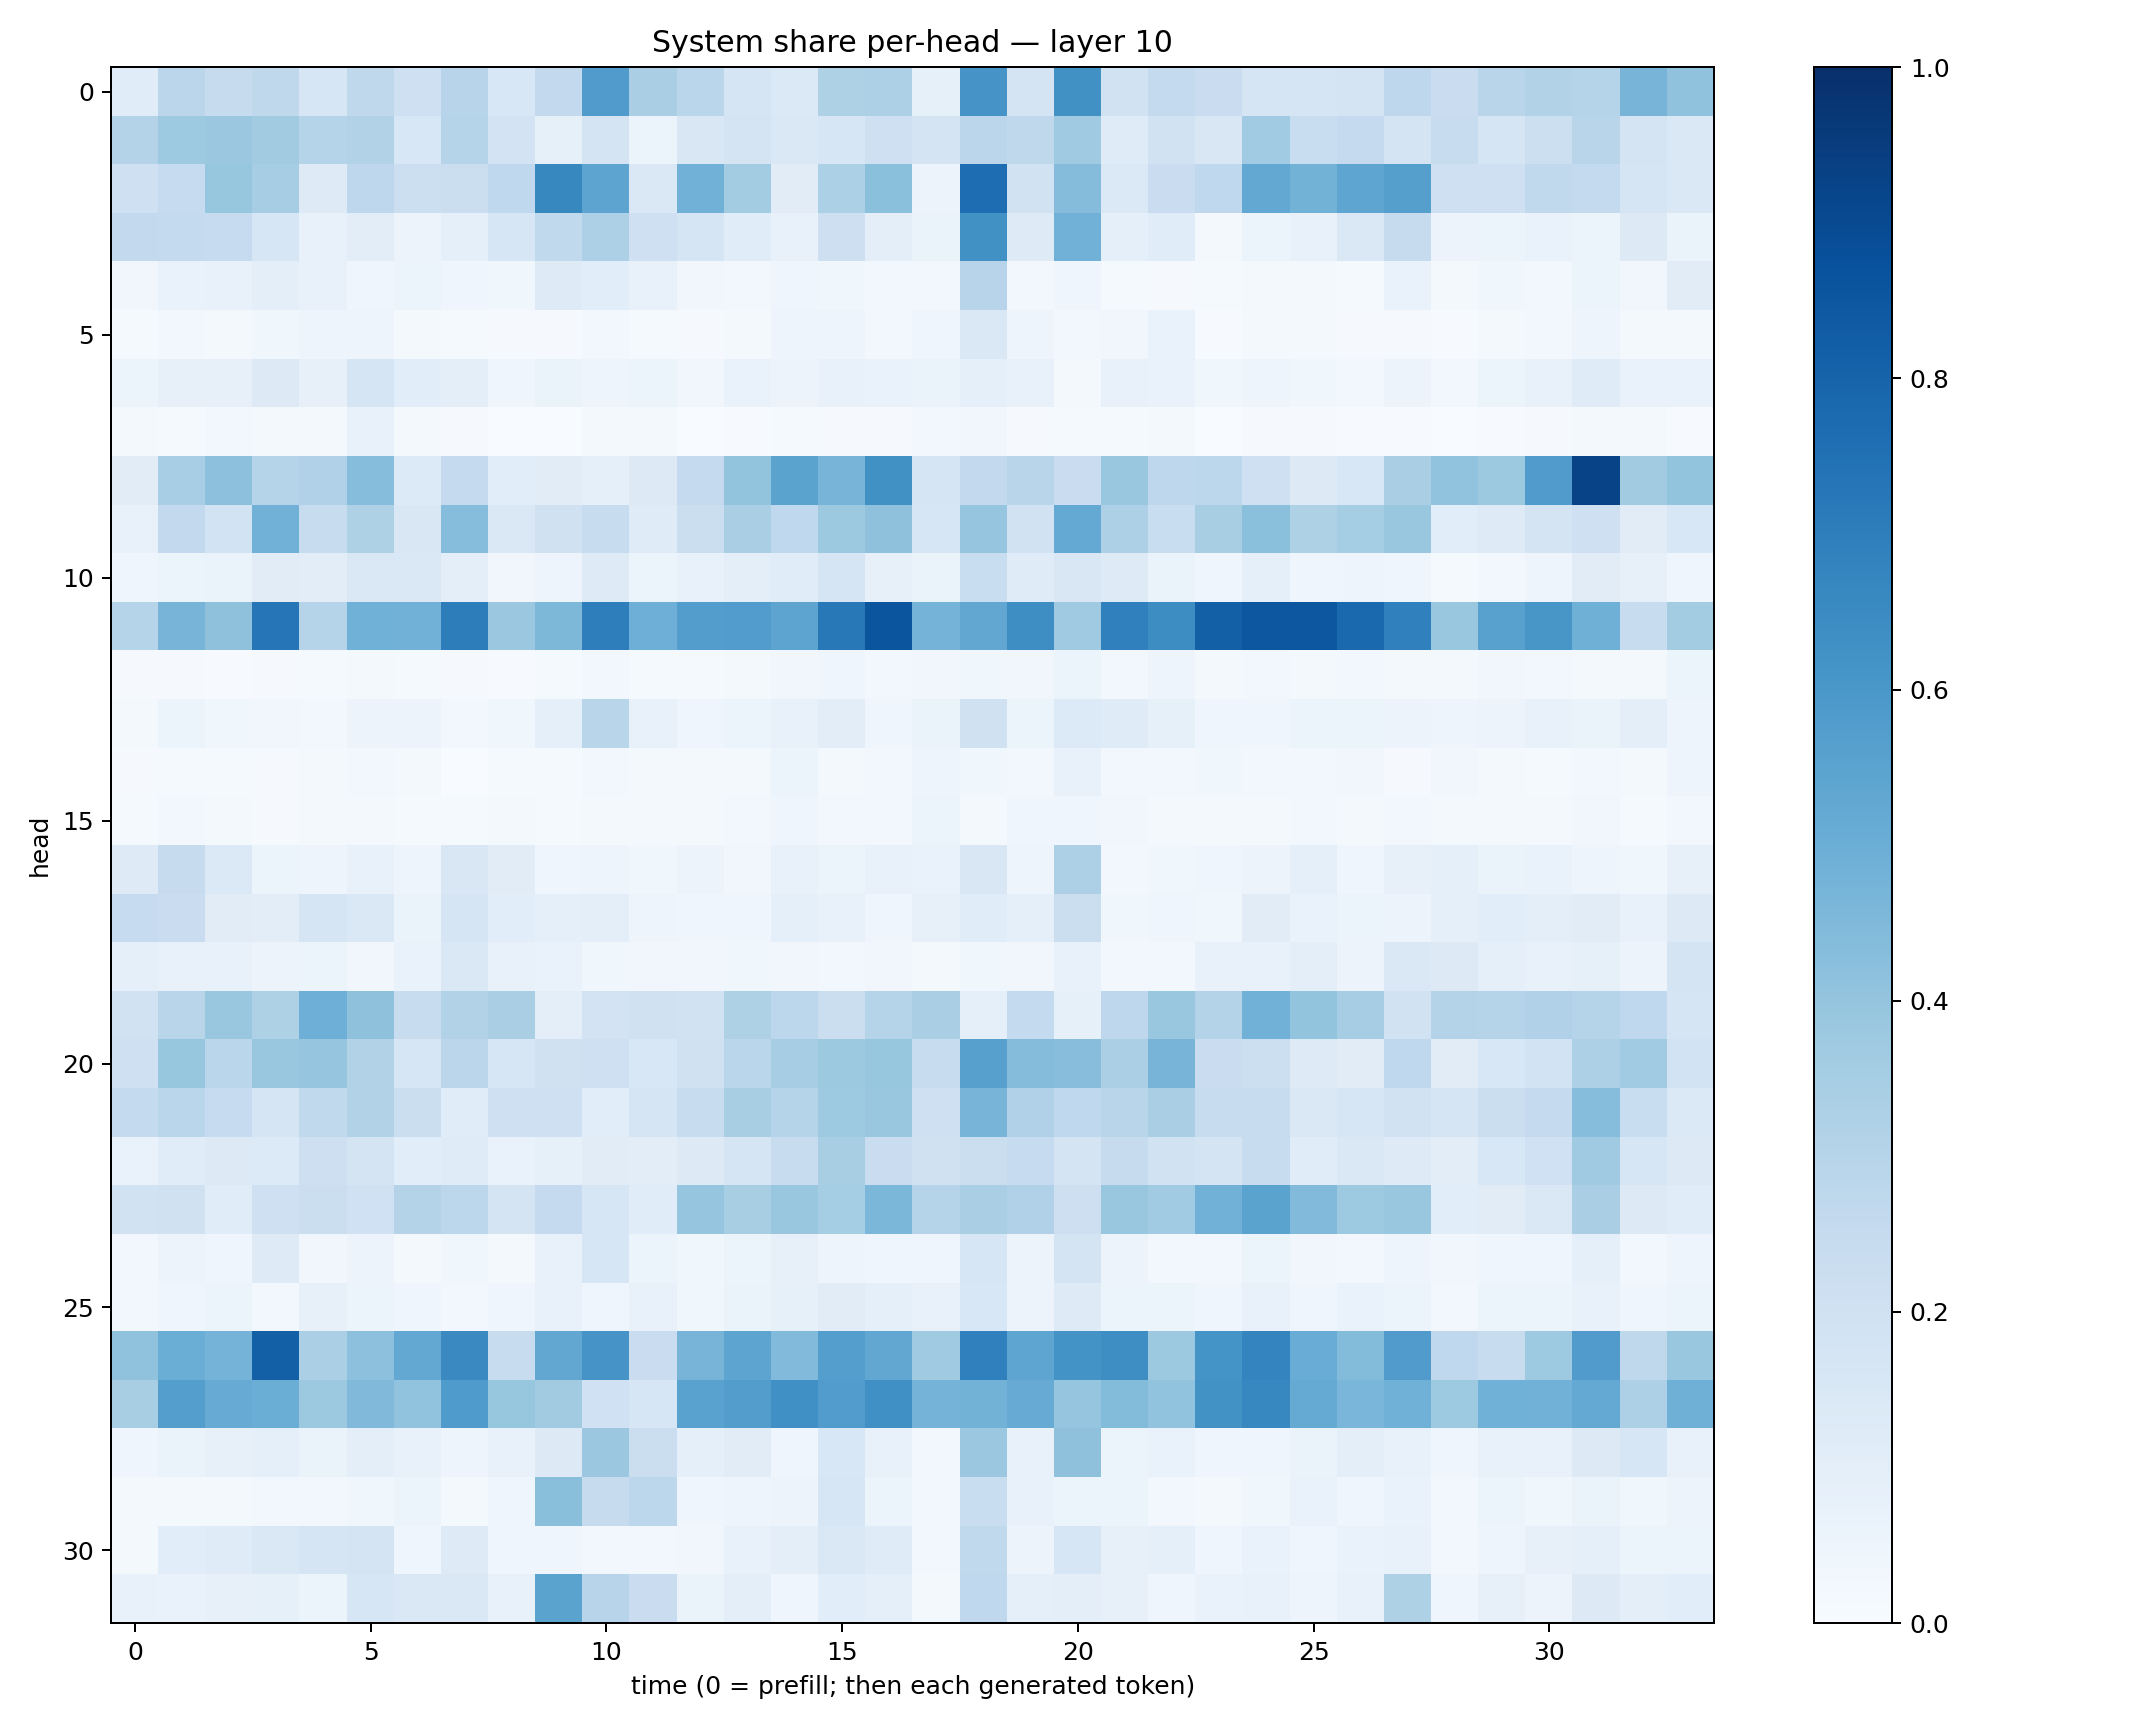

The data file committed next to this chart (first rows):
0.11522457, 0.28162643, 0.24360159, 0.27332154, 0.16157869, 0.2733427, 0.2039854, 0.2954401, 0.15419523, 0.25994864, 0.5801262, 0.33617577, 0.28696904, 0.16820087, 0.13776642, 0.322568, 0.3262702, 0.08457634, 0.6119327, 0.17964046, 0.62661266, 0.18869647, 0.25439525, 0.22776708
0.3058, 0.3727, 0.3798, 0.3596, 0.2978, 0.3138, 0.154, 0.3017, 0.1833, 0.08495, 0.1796, 0.05223, 0.1502, 0.1745, 0.1455, 0.1567, 0.2095, 0.1758, 0.2817, 0.2723, 0.3689, 0.1185, 0.1912, 0.1509
0.2073, 0.2465, 0.3922, 0.3493, 0.1226, 0.2769, 0.2168, 0.2256, 0.2667, 0.6626, 0.5424, 0.1457, 0.4818, 0.3572, 0.1097, 0.33, 0.4193, 0.05744, 0.7632, 0.1943, 0.4339, 0.1372, 0.2274, 0.2665
0.2596, 0.2572, 0.2495, 0.1563, 0.07241, 0.1024, 0.05726, 0.08639, 0.1625, 0.2636, 0.3276, 0.21, 0.165, 0.1155, 0.0725, 0.2138, 0.09749, 0.06279, 0.6253, 0.1212, 0.4832, 0.09069, 0.1167, 0.02205
0.03229, 0.0672, 0.07179, 0.098, 0.07318, 0.04644, 0.0521, 0.04229, 0.03711, 0.1223, 0.1091, 0.07564, 0.03382, 0.02383, 0.04099, 0.03725, 0.02777, 0.02693, 0.2956, 0.02929, 0.04559, 0.01373, 0.01142, 0.0136
0.01424, 0.02408, 0.02179, 0.03595, 0.04914, 0.04874, 0.01827, 0.01449, 0.01122, 0.01139, 0.03005, 0.01515, 0.009125, 0.01708, 0.04871, 0.05024, 0.02707, 0.03995, 0.1454, 0.04709, 0.03063, 0.03328, 0.06921, 0.005515
0.06224, 0.08024, 0.07892, 0.1269, 0.07994, 0.1654, 0.1062, 0.09501, 0.04579, 0.06358, 0.04981, 0.06103, 0.03407, 0.06879, 0.05647, 0.07472, 0.06867, 0.06269, 0.08607, 0.07346, 0.01905, 0.07392, 0.06796, 0.0383
0.01925, 0.01206, 0.02381, 0.01967, 0.02197, 0.07576, 0.0158, 0.01154, 0.003296, 0.00375, 0.01632, 0.02124, 0.001676, 0.006996, 0.01376, 0.008519, 0.01081, 0.02808, 0.03437, 0.009845, 0.01317, 0.01383, 0.02208, 0.003303
0.112, 0.3474, 0.4143, 0.3033, 0.3167, 0.4307, 0.1359, 0.252, 0.1087, 0.1131, 0.09237, 0.1302, 0.2513, 0.3995, 0.5496, 0.472, 0.6255, 0.1657, 0.2614, 0.2908, 0.2294, 0.3837, 0.2754, 0.2783
0.07477, 0.2582, 0.1848, 0.4814, 0.2419, 0.3205, 0.1511, 0.4319, 0.1462, 0.1992, 0.239, 0.1209, 0.2238, 0.3391, 0.269, 0.3751, 0.4135, 0.1616, 0.3949, 0.1888, 0.5196, 0.3272, 0.2322, 0.3415
0.04198, 0.0542, 0.06599, 0.1098, 0.1049, 0.1433, 0.1473, 0.09424, 0.033, 0.05002, 0.1246, 0.05416, 0.07072, 0.09616, 0.1139, 0.165, 0.07875, 0.0658, 0.2342, 0.1181, 0.1508, 0.1245, 0.06547, 0.03983
0.2969, 0.471, 0.4127, 0.7344, 0.3035, 0.4876, 0.4814, 0.6998, 0.3825, 0.4541, 0.6969, 0.4955, 0.5712, 0.5754, 0.5412, 0.7225, 0.8566, 0.4738, 0.5288, 0.6368, 0.3705, 0.688, 0.6437, 0.816
0.009287, 0.009975, 0.00743, 0.009425, 0.01378, 0.02205, 0.01316, 0.008691, 0.006946, 0.01175, 0.0269, 0.01527, 0.01353, 0.01848, 0.03398, 0.04482, 0.02429, 0.03143, 0.03879, 0.03303, 0.05306, 0.02434, 0.05073, 0.01753
0.01859, 0.05452, 0.03533, 0.03399, 0.02985, 0.05601, 0.05503, 0.02656, 0.0379, 0.09277, 0.2916, 0.07045, 0.0457, 0.05306, 0.07466, 0.1025, 0.04132, 0.06584, 0.1983, 0.05338, 0.1364, 0.1183, 0.08537, 0.04226
0.01005, 0.01431, 0.01393, 0.01122, 0.01645, 0.02701, 0.02032, 0.003778, 0.01381, 0.0149, 0.02507, 0.01969, 0.02138, 0.02344, 0.05227, 0.0223, 0.02976, 0.04806, 0.03885, 0.02445, 0.07308, 0.02723, 0.02889, 0.03626
0.01328, 0.02708, 0.01948, 0.009813, 0.02183, 0.02053, 0.01437, 0.01195, 0.01748, 0.0133, 0.02073, 0.02186, 0.01788, 0.02866, 0.04112, 0.0291, 0.02395, 0.05389, 0.02028, 0.04272, 0.04203, 0.03149, 0.01992, 0.01949
0.1242, 0.2428, 0.1382, 0.06094, 0.0489, 0.07589, 0.04729, 0.1516, 0.1106, 0.04414, 0.04703, 0.03679, 0.05785, 0.03304, 0.07387, 0.06224, 0.07354, 0.07012, 0.1515, 0.04705, 0.3255, 0.02702, 0.03801, 0.04626
0.2497, 0.2277, 0.1115, 0.1045, 0.1646, 0.1437, 0.06444, 0.1698, 0.1063, 0.08956, 0.09759, 0.05019, 0.04179, 0.03911, 0.09105, 0.07245, 0.04096, 0.08034, 0.1163, 0.08644, 0.2225, 0.03744, 0.04169, 0.03571
0.08809, 0.07422, 0.07221, 0.05638, 0.05233, 0.0346, 0.06895, 0.1457, 0.07509, 0.06798, 0.03548, 0.03145, 0.03486, 0.0359, 0.03297, 0.02924, 0.03137, 0.02171, 0.03539, 0.03129, 0.0718, 0.02512, 0.0256, 0.07157
0.1899, 0.2894, 0.3851, 0.3211, 0.4932, 0.4102, 0.2369, 0.3143, 0.3381, 0.09774, 0.181, 0.1985, 0.1898, 0.3213, 0.2797, 0.2246, 0.3035, 0.3381, 0.09029, 0.2543, 0.08511, 0.2766, 0.3846, 0.3061
0.2075, 0.3938, 0.2889, 0.3904, 0.3955, 0.3088, 0.1599, 0.284, 0.1632, 0.1953, 0.2079, 0.1552, 0.197, 0.2883, 0.3486, 0.3777, 0.3926, 0.242, 0.5623, 0.4337, 0.428, 0.3338, 0.4716, 0.2294
0.255, 0.2882, 0.2476, 0.1663, 0.2655, 0.3106, 0.2192, 0.1156, 0.2069, 0.2092, 0.1061, 0.1654, 0.2352, 0.3435, 0.3023, 0.3747, 0.3858, 0.2092, 0.4689, 0.3202, 0.2686, 0.2916, 0.3397, 0.235
0.0681, 0.1155, 0.1286, 0.1357, 0.2132, 0.1758, 0.1088, 0.1197, 0.06876, 0.08515, 0.1126, 0.1025, 0.1292, 0.1702, 0.2418, 0.3434, 0.2285, 0.1962, 0.2258, 0.2474, 0.1748, 0.2438, 0.1914, 0.1784
0.1925, 0.1979, 0.117, 0.2071, 0.2214, 0.2022, 0.3085, 0.2787, 0.1789, 0.2524, 0.1613, 0.1149, 0.3962, 0.3413, 0.3859, 0.3532, 0.4574, 0.3007, 0.3362, 0.3166, 0.2148, 0.3904, 0.3637, 0.4833
0.02647, 0.05647, 0.04243, 0.1239, 0.03308, 0.0558, 0.0221, 0.03772, 0.01692, 0.07523, 0.1597, 0.06191, 0.03536, 0.05129, 0.07859, 0.04871, 0.0468, 0.04478, 0.1628, 0.0562, 0.1759, 0.05499, 0.02587, 0.02723
0.02775, 0.04627, 0.05413, 0.02547, 0.0796, 0.05321, 0.04024, 0.02555, 0.04126, 0.07212, 0.0451, 0.07111, 0.03877, 0.06374, 0.08336, 0.1118, 0.09307, 0.07128, 0.1547, 0.0568, 0.1231, 0.05237, 0.06067, 0.04102
0.4085, 0.5018, 0.4734, 0.8155, 0.334, 0.4158, 0.5273, 0.654, 0.2346, 0.5281, 0.6126, 0.2288, 0.4696, 0.5403, 0.4451, 0.5666, 0.5295, 0.3678, 0.6908, 0.5357, 0.6175, 0.6381, 0.378, 0.615
0.3437, 0.5678, 0.5097, 0.5036, 0.3782, 0.449, 0.4035, 0.584, 0.3931, 0.3631, 0.2023, 0.1575, 0.5535, 0.5726, 0.6322, 0.5766, 0.6315, 0.4751, 0.4776, 0.5108, 0.3959, 0.4411, 0.4024, 0.6237
0.04136, 0.06402, 0.0807, 0.08982, 0.06607, 0.09422, 0.07677, 0.04998, 0.07469, 0.127, 0.3821, 0.2201, 0.09261, 0.1129, 0.04502, 0.1558, 0.07136, 0.02573, 0.38, 0.0766, 0.4115, 0.05941, 0.06874, 0.04083
0.01821, 0.02008, 0.01637, 0.02437, 0.02418, 0.03686, 0.05432, 0.01851, 0.04242, 0.4226, 0.2436, 0.2792, 0.04067, 0.04792, 0.05476, 0.1571, 0.05195, 0.02771, 0.2313, 0.07656, 0.06183, 0.05204, 0.02995, 0.0223
0.0209, 0.107, 0.1208, 0.1428, 0.1675, 0.1738, 0.04654, 0.1234, 0.04369, 0.04481, 0.02498, 0.0273, 0.03331, 0.07342, 0.09525, 0.1411, 0.1202, 0.03085, 0.2635, 0.05611, 0.1567, 0.08189, 0.0862, 0.04282
0.07052, 0.06708, 0.07925, 0.08591, 0.05411, 0.1635, 0.1421, 0.1483, 0.07203, 0.5502, 0.2937, 0.2269, 0.06585, 0.09424, 0.04653, 0.1085, 0.09138, 0.02277, 0.2695, 0.08983, 0.09938, 0.07997, 0.04374, 0.06805
